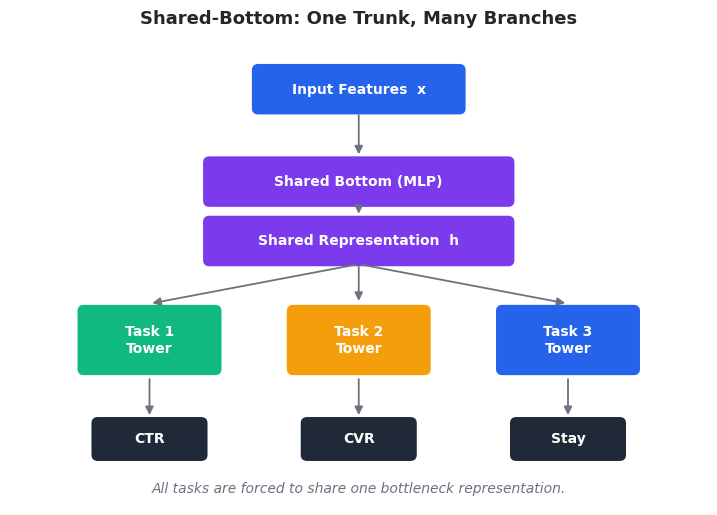

Python code for this plot: (Note: this script raises an exception after producing the figure.)
"""Figure generation script for Recommendation Systems Part 9: Multi-Task Learning.

Generates 7 figures used in both EN and ZH versions of the article:
    fig1_shared_bottom.png       - Shared-Bottom architecture
    fig2_mmoe.png                - MMoE: experts + per-task gating
    fig3_ple.png                 - PLE: shared + task-specific experts
    fig4_pareto_frontier.png     - Pareto frontier (CTR vs CVR trade-off)
    fig5_loss_balancing.png      - Uncertainty weighting & GradNorm
    fig6_gradient_conflict.png   - Task gradient conflict illustration
    fig7_esmm.png                - ESMM architecture (CTR x CVR = CTCVR)

Run from anywhere; outputs are written to both the EN and ZH asset folders.
"""

from __future__ import annotations

from pathlib import Path

import matplotlib.patches as mpatches
import matplotlib.pyplot as plt
import numpy as np
from matplotlib.patches import FancyArrowPatch, FancyBboxPatch

# ---------------------------------------------------------------------------
# Output directories (figures are duplicated to EN and ZH asset folders).
# ---------------------------------------------------------------------------
PROJECT_ROOT = Path("/Users/kchen/Desktop/Project/chenk-site")
EN_DIR = PROJECT_ROOT / "source/_posts/en/recommendation-systems/09-multi-task-learning"
ZH_DIR = PROJECT_ROOT / "source/_posts/zh/recommendation-systems/09-多任务学习与多目标优化"

# Brand palette
BLUE = "#2563eb"
PURPLE = "#7c3aed"
GREEN = "#10b981"
AMBER = "#f59e0b"
INK = "#1f2937"
MUTED = "#6b7280"
LIGHT = "#f3f4f6"

plt.style.use("seaborn-v0_8-whitegrid")
plt.rcParams.update(
    {
        "font.family": ["DejaVu Sans", "Helvetica", "Arial"],
        "font.size": 11,
        "axes.titlesize": 13,
        "axes.titleweight": "bold",
        "axes.labelsize": 11,
        "axes.edgecolor": INK,
        "axes.labelcolor": INK,
        "xtick.color": INK,
        "ytick.color": INK,
        "grid.color": "#e5e7eb",
        "grid.linewidth": 0.6,
        "savefig.dpi": 150,
        "savefig.bbox": "tight",
        "savefig.facecolor": "white",
        "figure.facecolor": "white",
    }
)


def save_to_both(fig, name: str) -> None:
    """Save the figure to both the EN and ZH asset directories."""
    EN_DIR.mkdir(parents=True, exist_ok=True)
    ZH_DIR.mkdir(parents=True, exist_ok=True)
    for d in (EN_DIR, ZH_DIR):
        fig.savefig(d / name)
    plt.close(fig)


# ---------------------------------------------------------------------------
# Helpers for drawing block diagrams.
# ---------------------------------------------------------------------------
def draw_box(ax, x, y, w, h, text, face, edge=None, text_color="white",
             fontsize=10, fontweight="bold"):
    edge = edge or face
    box = FancyBboxPatch(
        (x - w / 2, y - h / 2),
        w,
        h,
        boxstyle="round,pad=0.02,rounding_size=0.08",
        linewidth=1.2,
        edgecolor=edge,
        facecolor=face,
    )
    ax.add_patch(box)
    ax.text(
        x,
        y,
        text,
        ha="center",
        va="center",
        color=text_color,
        fontsize=fontsize,
        fontweight=fontweight,
    )


def draw_arrow(ax, x1, y1, x2, y2, color=MUTED, lw=1.3, style="-|>",
               mutation_scale=12, alpha=1.0):
    arrow = FancyArrowPatch(
        (x1, y1),
        (x2, y2),
        arrowstyle=style,
        mutation_scale=mutation_scale,
        color=color,
        linewidth=lw,
        alpha=alpha,
    )
    ax.add_patch(arrow)


# ---------------------------------------------------------------------------
# Figure 1: Shared-Bottom architecture.
# ---------------------------------------------------------------------------
def fig1_shared_bottom():
    fig, ax = plt.subplots(figsize=(9, 6))
    ax.set_xlim(0, 10)
    ax.set_ylim(0, 7)
    ax.set_axis_off()
    ax.set_title("Shared-Bottom: One Trunk, Many Branches", pad=14)

    # Input
    draw_box(ax, 5, 6.3, 3.0, 0.7, "Input Features  x", BLUE)

    # Shared bottom layers
    draw_box(ax, 5, 4.9, 4.4, 0.7, "Shared Bottom (MLP)", PURPLE)
    draw_box(ax, 5, 4.0, 4.4, 0.7, "Shared Representation  h", PURPLE)

    # Three task towers
    for i, (xc, name, color) in enumerate(
        [(2.0, "Task 1\nTower", GREEN), (5.0, "Task 2\nTower", AMBER),
         (8.0, "Task 3\nTower", BLUE)]
    ):
        draw_box(ax, xc, 2.5, 2.0, 1.0, name, color, fontsize=10)
        draw_box(ax, xc, 1.0, 1.6, 0.6, ["CTR", "CVR", "Stay"][i], INK,
                 fontsize=10)
        draw_arrow(ax, 5, 3.65, xc, 3.05, color=MUTED, lw=1.3)
        draw_arrow(ax, xc, 1.95, xc, 1.32, color=MUTED, lw=1.3)

    draw_arrow(ax, 5, 5.95, 5, 5.27, color=MUTED, lw=1.3)
    draw_arrow(ax, 5, 4.55, 5, 4.37, color=MUTED, lw=1.3)

    # Caption
    ax.text(
        5,
        0.25,
        "All tasks are forced to share one bottleneck representation.",
        ha="center",
        va="center",
        color=MUTED,
        fontsize=10,
        style="italic",
    )

    save_to_both(fig, "fig1_shared_bottom.png")


# ---------------------------------------------------------------------------
# Figure 2: MMoE -- experts + per-task gating.
# ---------------------------------------------------------------------------
def fig2_mmoe():
    fig, ax = plt.subplots(figsize=(10, 6.5))
    ax.set_xlim(0, 11)
    ax.set_ylim(0, 7.2)
    ax.set_axis_off()
    ax.set_title("MMoE: Each Task Owns Its Gate Over Shared Experts", pad=14)

    # Input
    draw_box(ax, 5.5, 6.6, 3.0, 0.6, "Input Features  x", BLUE, fontsize=10)

    # Four experts
    expert_xs = [1.6, 3.7, 5.8, 7.9]
    for i, xc in enumerate(expert_xs):
        draw_box(ax, xc, 5.0, 1.6, 0.7, f"Expert {i+1}", PURPLE, fontsize=10)
        draw_arrow(ax, 5.5, 6.3, xc, 5.4, color=MUTED, lw=1.0, alpha=0.6)

    # Three gates (one per task)
    gate_xs = [2.0, 5.5, 9.0]
    gate_colors = [GREEN, AMBER, BLUE]
    task_names = ["Task 1\n(CTR)", "Task 2\n(CVR)", "Task 3\n(Stay)"]
    for gx, col, name in zip(gate_xs, gate_colors, task_names):
        # gate
        draw_box(ax, gx, 3.1, 1.7, 0.6, f"Gate -> {name.splitlines()[0]}", col,
                 fontsize=9)
        # weighted sum of experts -> tower input
        for ex in expert_xs:
            draw_arrow(ax, ex, 4.65, gx, 3.4, color=col, lw=0.7, alpha=0.45)
        # tower
        draw_box(ax, gx, 1.8, 1.6, 0.7, name, col, fontsize=9)
        draw_arrow(ax, gx, 2.8, gx, 2.15, color=col, lw=1.2)
        # output
        ax.text(gx, 0.85, "y", ha="center", va="center",
                fontsize=11, color=INK, fontweight="bold", style="italic")
        draw_arrow(ax, gx, 1.45, gx, 1.05, color=col, lw=1.2)

    ax.text(
        5.5,
        0.2,
        "Different tasks softly select different expert mixtures -- conflicts can be routed apart.",
        ha="center",
        va="center",
        color=MUTED,
        fontsize=10,
        style="italic",
    )

    save_to_both(fig, "fig2_mmoe.png")


# ---------------------------------------------------------------------------
# Figure 3: PLE -- shared + task-specific experts.
# ---------------------------------------------------------------------------
def fig3_ple():
    fig, ax = plt.subplots(figsize=(10, 6.8))
    ax.set_xlim(0, 11)
    ax.set_ylim(0, 7.5)
    ax.set_axis_off()
    ax.set_title("PLE: Explicit Split of Shared and Task-Specific Experts", pad=14)

    # Input
    draw_box(ax, 5.5, 7.0, 2.8, 0.55, "Input Features  x", BLUE, fontsize=10)

    # Layer 1: task A experts | shared experts | task B experts
    a1_xs = [1.4, 2.6]
    s_xs = [4.4, 5.5, 6.6]
    b1_xs = [8.4, 9.6]

    for x in a1_xs:
        draw_box(ax, x, 5.6, 1.0, 0.55, "A-Exp", GREEN, fontsize=9)
    for x in s_xs:
        draw_box(ax, x, 5.6, 1.0, 0.55, "Shared", PURPLE, fontsize=9)
    for x in b1_xs:
        draw_box(ax, x, 5.6, 1.0, 0.55, "B-Exp", AMBER, fontsize=9)

    # Gate A (uses A + shared) and Gate B (uses shared + B)
    draw_box(ax, 2.0, 4.3, 2.4, 0.55, "Gate A", GREEN, fontsize=9)
    draw_box(ax, 9.0, 4.3, 2.4, 0.55, "Gate B", AMBER, fontsize=9)

    # Arrows: A experts feed Gate A; shared feed both; B experts feed Gate B
    for x in a1_xs:
        draw_arrow(ax, x, 5.32, 2.0, 4.6, color=GREEN, lw=0.7, alpha=0.7)
    for x in s_xs:
        draw_arrow(ax, x, 5.32, 2.0, 4.6, color=PURPLE, lw=0.6, alpha=0.55)
        draw_arrow(ax, x, 5.32, 9.0, 4.6, color=PURPLE, lw=0.6, alpha=0.55)
    for x in b1_xs:
        draw_arrow(ax, x, 5.32, 9.0, 4.6, color=AMBER, lw=0.7, alpha=0.7)

    # Layer 2 representation per task
    draw_box(ax, 2.0, 3.0, 2.4, 0.55, "Task A Repr", GREEN, fontsize=9)
    draw_box(ax, 9.0, 3.0, 2.4, 0.55, "Task B Repr", AMBER, fontsize=9)
    draw_arrow(ax, 2.0, 4.0, 2.0, 3.27, color=GREEN, lw=1.2)
    draw_arrow(ax, 9.0, 4.0, 9.0, 3.27, color=AMBER, lw=1.2)

    # Towers
    draw_box(ax, 2.0, 1.7, 2.0, 0.6, "Tower A (CTR)", GREEN, fontsize=9)
    draw_box(ax, 9.0, 1.7, 2.0, 0.6, "Tower B (CVR)", AMBER, fontsize=9)
    draw_arrow(ax, 2.0, 2.72, 2.0, 1.97, color=GREEN, lw=1.2)
    draw_arrow(ax, 9.0, 2.72, 9.0, 1.97, color=AMBER, lw=1.2)

    # Outputs
    ax.text(2.0, 0.8, "y_A", ha="center", va="center",
            fontsize=11, color=INK, fontweight="bold")
    ax.text(9.0, 0.8, "y_B", ha="center", va="center",
            fontsize=11, color=INK, fontweight="bold")
    draw_arrow(ax, 2.0, 1.4, 2.0, 1.0, color=GREEN, lw=1.2)
    draw_arrow(ax, 9.0, 1.4, 9.0, 1.0, color=AMBER, lw=1.2)

    # Connect input to all experts
    for x in a1_xs + s_xs + b1_xs:
        draw_arrow(ax, 5.5, 6.7, x, 5.88, color=MUTED, lw=0.5, alpha=0.5)

    ax.text(
        5.5,
        0.2,
        "Task-specific experts shield each task from the other's gradient noise.",
        ha="center",
        va="center",
        color=MUTED,
        fontsize=10,
        style="italic",
    )

    save_to_both(fig, "fig3_ple.png")


# ---------------------------------------------------------------------------
# Figure 4: Pareto frontier (CTR vs CVR).
# ---------------------------------------------------------------------------
def fig4_pareto_frontier():
    fig, ax = plt.subplots(figsize=(8.4, 6.2))

    rng = np.random.default_rng(2024)

    # Sample many candidate models in (CTR, CVR) AUC space.
    n = 120
    ctr = rng.uniform(0.62, 0.82, n)
    # Negative correlation with noise to create real trade-off.
    cvr = 1.40 - 1.0 * ctr + rng.normal(0, 0.025, n)
    cvr = np.clip(cvr, 0.55, 0.80)

    # Compute Pareto frontier (maximize both).
    order = np.argsort(-ctr)
    pareto_idx = []
    best_cvr = -np.inf
    for idx in order:
        if cvr[idx] > best_cvr:
            pareto_idx.append(idx)
            best_cvr = cvr[idx]
    pareto_idx = np.array(pareto_idx)
    pareto_idx = pareto_idx[np.argsort(ctr[pareto_idx])]

    # Plot dominated points
    dominated = np.setdiff1d(np.arange(n), pareto_idx)
    ax.scatter(ctr[dominated], cvr[dominated],
               s=42, color=MUTED, alpha=0.45, label="Dominated models",
               edgecolor="white", linewidth=0.6)

    # Plot Pareto-optimal points
    ax.scatter(ctr[pareto_idx], cvr[pareto_idx],
               s=85, color=PURPLE, alpha=0.95, label="Pareto-optimal",
               edgecolor="white", linewidth=0.8, zorder=5)
    ax.plot(ctr[pareto_idx], cvr[pareto_idx],
            color=PURPLE, lw=1.6, alpha=0.55, zorder=4)

    # Mark a few named anchors
    anchor_pts = [
        (ctr[pareto_idx][0], cvr[pareto_idx][0], "CVR-heavy", BLUE),
        (ctr[pareto_idx][len(pareto_idx) // 2],
         cvr[pareto_idx][len(pareto_idx) // 2], "Balanced", GREEN),
        (ctr[pareto_idx][-1], cvr[pareto_idx][-1], "CTR-heavy", AMBER),
    ]
    for x, y, label, col in anchor_pts:
        ax.scatter([x], [y], s=180, color=col, edgecolor="white",
                   linewidth=1.6, zorder=6)
        ax.annotate(label, (x, y), xytext=(10, 10),
                    textcoords="offset points",
                    fontsize=10, fontweight="bold", color=col)

    ax.set_xlabel("CTR AUC", fontweight="bold")
    ax.set_ylabel("CVR AUC", fontweight="bold")
    ax.set_title("Pareto Frontier: CTR vs CVR Trade-off", pad=12)
    ax.legend(loc="lower left", framealpha=0.95)
    ax.set_xlim(0.60, 0.84)
    ax.set_ylim(0.54, 0.82)

    # Annotation about frontier meaning
    ax.text(
        0.62,
        0.56,
        "Any point under the curve can be improved on both axes.\n"
        "Points on the curve trade one metric for the other.",
        fontsize=9,
        color=INK,
        bbox=dict(boxstyle="round,pad=0.4", facecolor=LIGHT, edgecolor="#d1d5db"),
    )

    save_to_both(fig, "fig4_pareto_frontier.png")


# ---------------------------------------------------------------------------
# Figure 5: Loss balancing (Uncertainty Weighting & GradNorm).
# ---------------------------------------------------------------------------
def fig5_loss_balancing():
    fig, axes = plt.subplots(1, 2, figsize=(12, 5))

    rng = np.random.default_rng(7)

    # ---- Left: Uncertainty Weighting -- per-task weights converge as sigma is learned.
    epochs = np.arange(0, 80)
    # Task A is easy (low uncertainty) -> weight grows; Task B is hard -> weight shrinks.
    sigma_a = 1.0 * np.exp(-epochs / 30) + 0.45
    sigma_b = 0.6 + 0.7 * (1 - np.exp(-epochs / 25))
    weight_a = 1.0 / (2 * sigma_a ** 2)
    weight_b = 1.0 / (2 * sigma_b ** 2)
    # Normalize for visualization
    total = weight_a + weight_b
    weight_a_n = weight_a / total
    weight_b_n = weight_b / total

    ax = axes[0]
    ax.plot(epochs, weight_a_n, color=BLUE, lw=2.2, label="Task A (CTR, easier)")
    ax.plot(epochs, weight_b_n, color=AMBER, lw=2.2, label="Task B (CVR, harder)")
    ax.fill_between(epochs, weight_a_n, weight_b_n, color=PURPLE, alpha=0.08)
    ax.set_xlabel("Training epoch", fontweight="bold")
    ax.set_ylabel("Normalized loss weight  1/(2σ²)", fontweight="bold")
    ax.set_title("Uncertainty Weighting: σ is learned", pad=10)
    ax.legend(loc="center right", framealpha=0.95)
    ax.set_ylim(0, 1)

    # ---- Right: GradNorm -- per-task gradient norms aligned to a common rate.
    epochs_g = np.arange(0, 80)
    # Without GradNorm: norms drift apart.
    base_a = 0.9 + 0.05 * np.sin(epochs_g / 6)
    base_b = 0.9 - 0.025 * epochs_g / 80 * 6 + 0.05 * np.cos(epochs_g / 7)
    raw_a = base_a + rng.normal(0, 0.03, len(epochs_g))
    raw_b = 0.4 + 0.02 * epochs_g + rng.normal(0, 0.03, len(epochs_g))

    # With GradNorm: weights adjusted so norms align around target.
    target = 1.0
    gn_a = target + rng.normal(0, 0.04, len(epochs_g))
    gn_b = target + rng.normal(0, 0.05, len(epochs_g))

    ax = axes[1]
    ax.plot(epochs_g, raw_a, color=BLUE, lw=1.4, alpha=0.55,
            label="Task A grad-norm (no balancing)")
    ax.plot(epochs_g, raw_b, color=AMBER, lw=1.4, alpha=0.55,
            label="Task B grad-norm (no balancing)")
    ax.plot(epochs_g, gn_a, color=BLUE, lw=2.2,
            label="Task A grad-norm (GradNorm)")
    ax.plot(epochs_g, gn_b, color=AMBER, lw=2.2,
            label="Task B grad-norm (GradNorm)")
    ax.axhline(target, color=GREEN, ls="--", lw=1.2, alpha=0.8,
               label="Common target rate")
    ax.set_xlabel("Training epoch", fontweight="bold")
    ax.set_ylabel("∥∇L_k∥ on shared params", fontweight="bold")
    ax.set_title("GradNorm: equalize the gradient pull", pad=10)
    ax.legend(loc="lower right", fontsize=8.5, framealpha=0.95)

    plt.tight_layout()
    save_to_both(fig, "fig5_loss_balancing.png")


# ---------------------------------------------------------------------------
# Figure 6: Gradient conflict illustration.
# ---------------------------------------------------------------------------
def fig6_gradient_conflict():
    fig, axes = plt.subplots(1, 2, figsize=(12, 5.6))

    # ---- Left: 2D loss landscape with two task gradient arrows.
    ax = axes[0]
    grid_x, grid_y = np.meshgrid(np.linspace(-3, 3, 200), np.linspace(-3, 3, 200))
    # Two anisotropic loss bowls shifted apart
    L_a = 0.6 * (grid_x + 1.0) ** 2 + 0.25 * (grid_y - 0.6) ** 2
    L_b = 0.25 * (grid_x - 1.2) ** 2 + 0.7 * (grid_y + 0.4) ** 2

    cs1 = ax.contour(grid_x, grid_y, L_a, levels=8,
                     colors=BLUE, alpha=0.55, linewidths=1.0)
    cs2 = ax.contour(grid_x, grid_y, L_b, levels=8,
                     colors=AMBER, alpha=0.55, linewidths=1.0)

    p = np.array([0.0, 0.0])
    # gradients (point downhill -> negative of gradient of L)
    g_a = np.array([-1.2, 0.3])  # task A wants to move left-up-ish
    g_b = np.array([1.0, -0.5])  # task B wants to move right-down

    # Joint update: sum of -grad
    g_sum = g_a + g_b

    ax.annotate("", xy=p + g_a, xytext=p,
                arrowprops=dict(arrowstyle="-|>", color=BLUE, lw=2.4))
    ax.annotate("", xy=p + g_b, xytext=p,
                arrowprops=dict(arrowstyle="-|>", color=AMBER, lw=2.4))
    ax.annotate("", xy=p + g_sum, xytext=p,
                arrowprops=dict(arrowstyle="-|>", color=PURPLE, lw=2.8))

    ax.scatter([p[0]], [p[1]], color=INK, s=70, zorder=5)

    ax.text(p[0] + g_a[0] - 0.05, p[1] + g_a[1] + 0.20,
            "−∇L_A  (Task A)", color=BLUE, fontsize=10, fontweight="bold",
            ha="right")
    ax.text(p[0] + g_b[0] + 0.05, p[1] + g_b[1] - 0.30,
            "−∇L_B  (Task B)", color=AMBER, fontsize=10, fontweight="bold")
    ax.text(p[0] + g_sum[0] + 0.10, p[1] + g_sum[1] - 0.10,
            "joint step", color=PURPLE, fontsize=10, fontweight="bold")

    ax.set_xlim(-3, 3)
    ax.set_ylim(-3, 3)
    ax.set_xlabel("Shared parameter dim 1", fontweight="bold")
    ax.set_ylabel("Shared parameter dim 2", fontweight="bold")
    ax.set_title("Conflicting gradients on shared parameters", pad=10)
    ax.set_aspect("equal", adjustable="box")

    # ---- Right: cosine similarity of task gradients during training.
    rng = np.random.default_rng(11)
    epochs = np.arange(0, 100)
    cos_sim = 0.45 - 0.35 * np.tanh((epochs - 35) / 12) + rng.normal(0, 0.06, len(epochs))
    cos_sim = np.clip(cos_sim, -0.9, 0.9)

    ax = axes[1]
    ax.axhline(0, color=MUTED, lw=1.0, ls="--", alpha=0.7)
    ax.fill_between(epochs, 0, cos_sim, where=(cos_sim >= 0),
                    color=GREEN, alpha=0.25, label="Aligned (cooperative)")
    ax.fill_between(epochs, 0, cos_sim, where=(cos_sim < 0),
                    color=AMBER, alpha=0.25, label="Conflicting")
    ax.plot(epochs, cos_sim, color=INK, lw=1.7)
    ax.set_xlabel("Training epoch", fontweight="bold")
    ax.set_ylabel("cos(∇L_A, ∇L_B)", fontweight="bold")
    ax.set_title("Tasks shift from aligned to conflicting", pad=10)
    ax.set_ylim(-1.0, 1.0)
    ax.legend(loc="upper right", framealpha=0.95)

    plt.tight_layout()
    save_to_both(fig, "fig6_gradient_conflict.png")


# ---------------------------------------------------------------------------
# Figure 7: ESMM architecture.
# ---------------------------------------------------------------------------
def fig7_esmm():
    fig, ax = plt.subplots(figsize=(10, 6.2))
    ax.set_xlim(0, 11)
    ax.set_ylim(0, 7)
    ax.set_axis_off()
    ax.set_title("ESMM: Train CVR on the Entire Impression Space", pad=14)

    # Input
    draw_box(ax, 5.5, 6.4, 3.0, 0.6, "Impression Features  x", BLUE, fontsize=10)

    # Shared embedding
    draw_box(ax, 5.5, 5.3, 4.0, 0.6, "Shared Embedding Layer", PURPLE,
             fontsize=10)
    draw_arrow(ax, 5.5, 6.1, 5.5, 5.6, color=MUTED)

    # Two towers
    draw_box(ax, 2.7, 3.8, 2.4, 0.6, "CTR Tower", GREEN, fontsize=10)
    draw_box(ax, 8.3, 3.8, 2.4, 0.6, "CVR Tower", AMBER, fontsize=10)
    draw_arrow(ax, 5.5, 5.0, 2.7, 4.1, color=MUTED)
    draw_arrow(ax, 5.5, 5.0, 8.3, 4.1, color=MUTED)

    # Outputs
    draw_box(ax, 2.7, 2.5, 2.4, 0.55,
             "pCTR = P(click | imp)", INK, fontsize=10)
    draw_box(ax, 8.3, 2.5, 2.4, 0.55,
             "pCVR = P(buy | click)", INK, fontsize=10)
    draw_arrow(ax, 2.7, 3.5, 2.7, 2.78, color=GREEN)
    draw_arrow(ax, 8.3, 3.5, 8.3, 2.78, color=AMBER)

    # Multiplication
    circle = plt.Circle((5.5, 1.4), 0.32, color=PURPLE, ec="white", lw=1.4)
    ax.add_patch(circle)
    ax.text(5.5, 1.4, "×", ha="center", va="center", color="white",
            fontsize=18, fontweight="bold")
    draw_arrow(ax, 2.7, 2.22, 5.18, 1.55, color=GREEN, lw=1.4)
    draw_arrow(ax, 8.3, 2.22, 5.82, 1.55, color=AMBER, lw=1.4)

    # CTCVR
    draw_box(ax, 5.5, 0.5, 4.6, 0.55,
             "pCTCVR = pCTR × pCVR  (trained on ALL impressions)",
             PURPLE, fontsize=10)
    draw_arrow(ax, 5.5, 1.08, 5.5, 0.78, color=PURPLE, lw=1.4)

    # Side annotations: where loss is computed
    ax.text(0.4, 3.8, "Loss on ALL\nimpressions",
            color=GREEN, fontsize=9, fontweight="bold", ha="left", va="center")
    ax.text(10.6, 3.8, "No direct loss\n(supervised via CTCVR)",
            color=AMBER, fontsize=9, fontweight="bold", ha="right", va="center")

    save_to_both(fig, "fig7_esmm.png")


# ---------------------------------------------------------------------------
# Entry point.
# ---------------------------------------------------------------------------
def main() -> None:
    fig1_shared_bottom()
    fig2_mmoe()
    fig3_ple()
    fig4_pareto_frontier()
    fig5_loss_balancing()
    fig6_gradient_conflict()
    fig7_esmm()
    print("Generated 7 figures into:")
    print(f"  EN: {EN_DIR}")
    print(f"  ZH: {ZH_DIR}")


if __name__ == "__main__":
    main()
